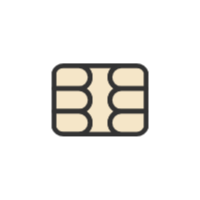
t = 0.00 s
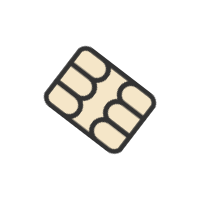
t = 1.25 s
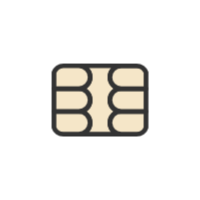
t = 2.50 s
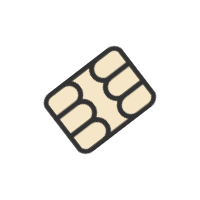
t = 3.75 s

The animated SVG that drew these frames (rendered in a browser with its animation timeline set to each time). Animation: 1 CSS @keyframes rule; one cycle of 5.00 s, repeats indefinitely.

<?xml version="1.0" encoding="utf-8"?>
<svg xml:space="preserve" viewBox="0 0 100 100" y="0" x="0" xmlns="http://www.w3.org/2000/svg" id="圖層_1" version="1.1" style="height: 100%; width: 100%; background: none; shape-rendering: auto;" width="200px" height="200px"><g class="ldl-scale" style="transform-origin: 50% 50%; transform: rotate(0deg) scale(0.59, 0.59);"><g class="ldl-ani" style="transform-origin: 50px 50px; transform: rotate(0deg); animation: 5s linear 0s infinite alternate forwards running spin-d2ebc360-b04c-4218-92ca-2b2656b32e4b;"><g class="ldl-layer"><g class="ldl-ani" style="transform-origin: 50px 50px;"><path stroke-miterlimit="10" stroke-linejoin="round" stroke-linecap="round" stroke-width="4.016" stroke="#333" fill="#f5e6c8" d="M58.368 69.302h0c0-5.33 4.321-9.651 9.651-9.651-5.33 0-9.651-4.321-9.651-9.651s4.321-9.651 9.651-9.651c-5.33 0-9.651-4.321-9.651-9.651s4.321-9.651 9.651-9.651H31.981c5.33 0 9.651 4.321 9.651 9.651s-4.321 9.651-9.651 9.651c5.33 0 9.651 4.321 9.651 9.651s-4.321 9.651-9.651 9.651c5.33 0 9.651 4.321 9.651 9.651v0c0 5.33-4.321 9.651-9.651 9.651h36.037c-5.329 0-9.65-4.321-9.65-9.651z" style="fill: rgb(245, 230, 200); stroke: rgb(51, 51, 51);"></path></g></g><g class="ldl-layer"><g class="ldl-ani" style="transform-origin: 50px 50px;"><path stroke-miterlimit="10" stroke-linejoin="round" stroke-linecap="round" stroke-width="4.016" stroke="#333" fill="#f5e6c8" d="M31.981 40.349c5.33 0 9.651-4.321 9.651-9.651s-4.321-9.651-9.651-9.651H18.956c-3.673 0-6.79 2.348-7.955 5.621v13.68h20.98z" style="fill: rgb(245, 230, 200); stroke: rgb(51, 51, 51);"></path></g></g><g class="ldl-layer"><g class="ldl-ani" style="transform-origin: 50px 50px;"><path stroke-miterlimit="10" stroke-linejoin="round" stroke-linecap="round" stroke-width="4.016" stroke="#333" fill="#f5e6c8" d="M11 59.651h20.981c5.33 0 9.651-4.321 9.651-9.651s-4.321-9.651-9.651-9.651H11v19.302z" style="fill: rgb(245, 230, 200); stroke: rgb(51, 51, 51);"></path></g></g><g class="ldl-layer"><g class="ldl-ani" style="transform-origin: 50px 50px;"><path stroke-miterlimit="10" stroke-linejoin="round" stroke-linecap="round" stroke-width="4.016" stroke="#333" fill="#f5e6c8" d="M41.632 69.302h0c0-5.33-4.321-9.651-9.651-9.651H11v13.68c1.165 3.273 4.282 5.621 7.955 5.621h13.026c5.33.001 9.651-4.32 9.651-9.65z" style="fill: rgb(245, 230, 200); stroke: rgb(51, 51, 51);"></path></g></g><g class="ldl-layer"><g class="ldl-ani" style="transform-origin: 50px 50px;"><path stroke-miterlimit="10" stroke-linejoin="round" stroke-linecap="round" stroke-width="4.016" stroke="#333" fill="#f5e6c8" d="M58.368 30.698c0 5.33 4.321 9.651 9.651 9.651H89v-13.68c-1.165-3.273-4.282-5.621-7.955-5.621H68.019c-5.33-.001-9.651 4.32-9.651 9.65z" style="fill: rgb(245, 230, 200); stroke: rgb(51, 51, 51);"></path></g></g><g class="ldl-layer"><g class="ldl-ani" style="transform-origin: 50px 50px;"><path stroke-miterlimit="10" stroke-linejoin="round" stroke-linecap="round" stroke-width="4.016" stroke="#333" fill="#f5e6c8" d="M58.368 50c0 5.33 4.321 9.651 9.651 9.651H89V40.349H68.019c-5.33 0-9.651 4.321-9.651 9.651z" style="fill: rgb(245, 230, 200); stroke: rgb(51, 51, 51);"></path></g></g><g class="ldl-layer"><g class="ldl-ani" style="transform-origin: 50px 50px;"><path stroke-miterlimit="10" stroke-linejoin="round" stroke-linecap="round" stroke-width="4.016" stroke="#333" fill="#f5e6c8" d="M68.019 59.651c-5.33 0-9.651 4.321-9.651 9.651v0c0 5.33 4.321 9.651 9.651 9.651h13.026c3.673 0 6.79-2.348 7.955-5.621v-13.68H68.019z" style="fill: rgb(245, 230, 200); stroke: rgb(51, 51, 51);"></path></g></g><metadata xmlns:d="https://loading.io/stock/"><d:name>sim card</d:name><d:tags>sim card,chip,smart card,id</d:tags><d:license>by</d:license><d:slug>7obx0b</d:slug></metadata></g></g><style id="spin-d2ebc360-b04c-4218-92ca-2b2656b32e4b" data-anikit="">@keyframes spin-d2ebc360-b04c-4218-92ca-2b2656b32e4b
{
  0% {
    animation-timing-function: cubic-bezier(0.5856,0.0703,0.4143,0.9297);
    transform: rotate(0deg);
  }
  100% {
    transform: rotate(360deg);
  }
}</style><!-- [ldio] generated by https://loading.io/ --></svg>